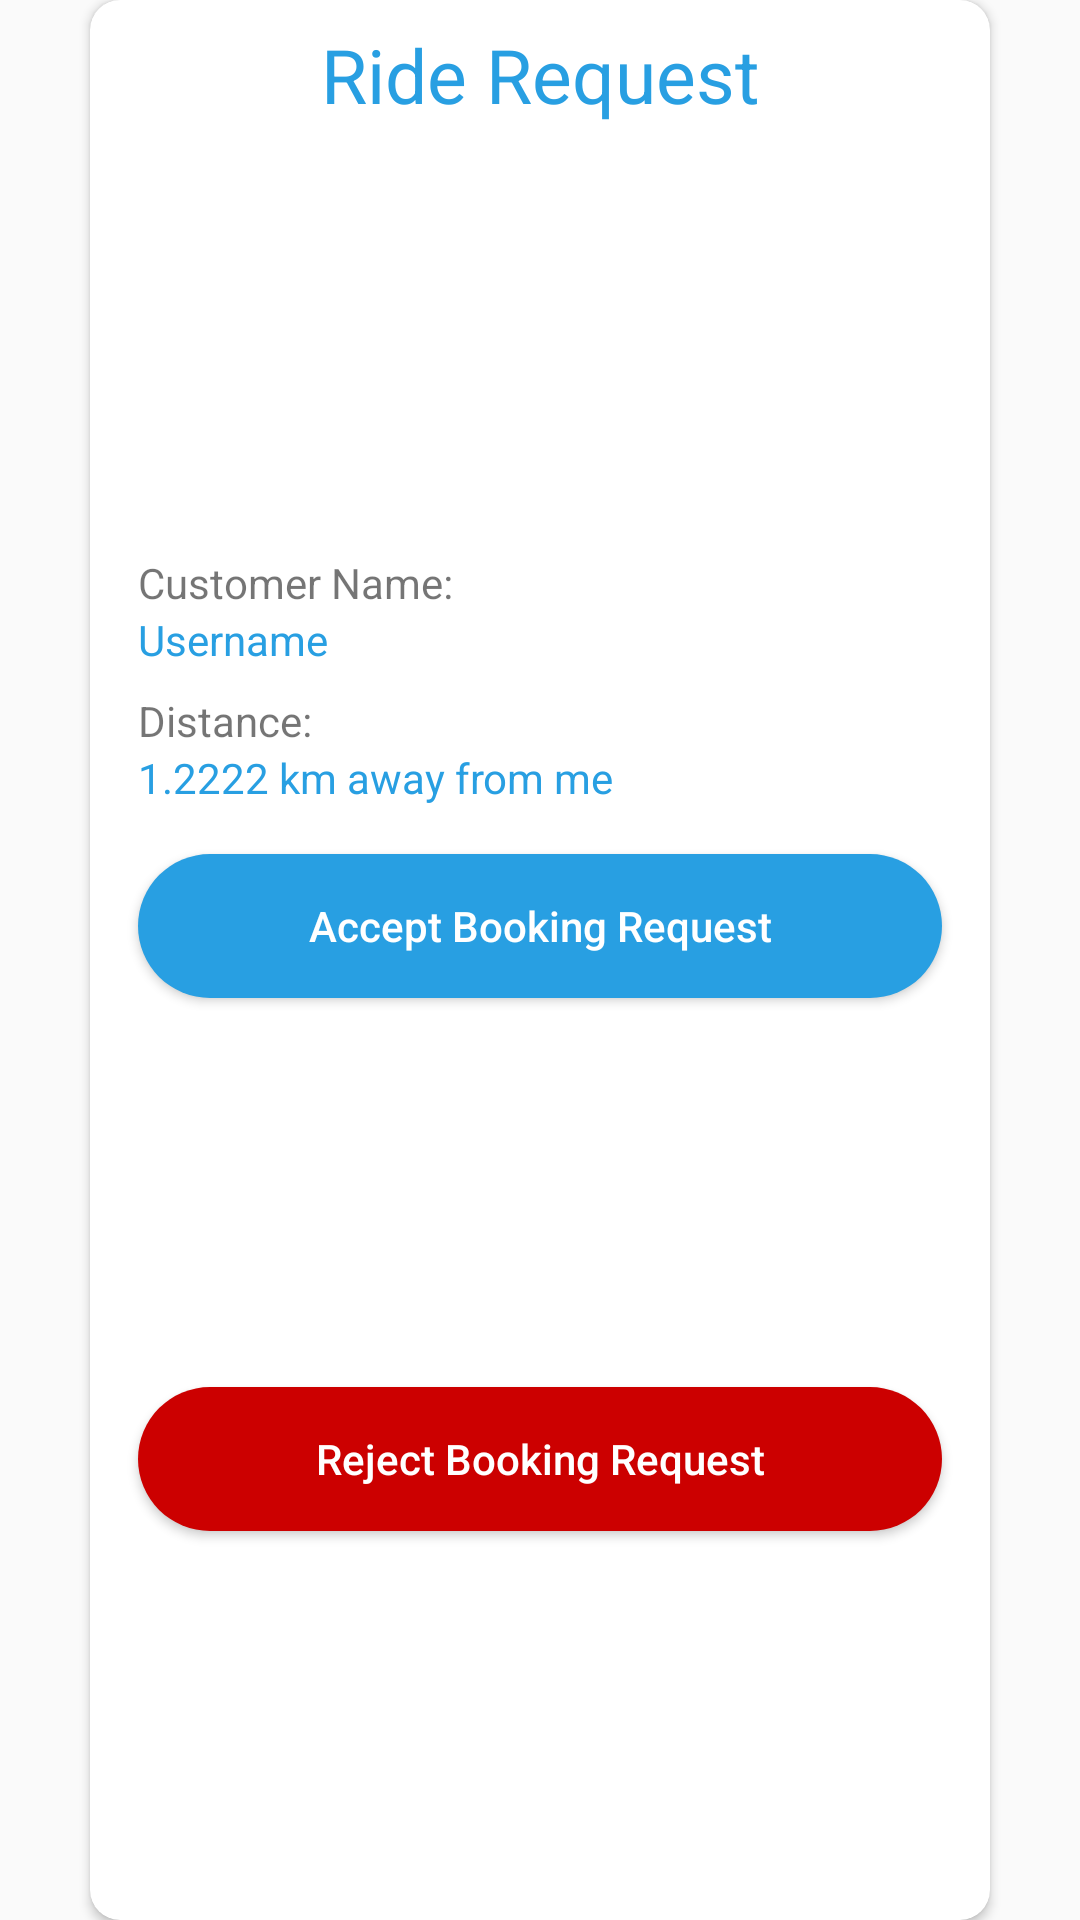

The Android layout XML behind this screen, and the referenced resources:
<!-- AndroidManifest.xml: application theme Theme.PickAndDrop -->
<!-- res/layout/layout_dialog_request.xml -->
<?xml version="1.0" encoding="utf-8"?>
<androidx.constraintlayout.widget.ConstraintLayout xmlns:android="http://schemas.android.com/apk/res/android"
    xmlns:app="http://schemas.android.com/apk/res-auto"
    xmlns:tools="http://schemas.android.com/tools"
    android:layout_width="match_parent"
    android:layout_height="wrap_content"
    android:layout_gravity="center">

    <androidx.cardview.widget.CardView
        android:layout_width="300dp"
        android:layout_height="match_parent"
        app:cardCornerRadius="10dp"
        app:layout_constraintBottom_toBottomOf="parent"
        app:layout_constraintEnd_toEndOf="parent"
        app:layout_constraintStart_toStartOf="parent"
        app:layout_constraintTop_toTopOf="parent">

        <androidx.constraintlayout.widget.ConstraintLayout
            android:layout_width="match_parent"
            android:layout_height="match_parent">

            <TextView
                android:id="@+id/textView2"
                android:layout_width="wrap_content"
                android:layout_height="wrap_content"
                android:layout_marginTop="8dp"
                android:text="Ride Request"
                android:textColor="@color/purple_700"
                android:textSize="25sp"
                app:layout_constraintEnd_toEndOf="parent"
                app:layout_constraintStart_toStartOf="parent"
                app:layout_constraintTop_toTopOf="parent" />

            <ImageView
                android:id="@+id/imageView2"
                android:layout_width="0dp"
                android:layout_height="120dp"
                android:layout_marginStart="16dp"
                android:layout_marginTop="7dp"
                android:layout_marginEnd="16dp"
                app:layout_constraintEnd_toEndOf="parent"
                app:layout_constraintStart_toStartOf="parent"
                app:layout_constraintTop_toBottomOf="@+id/textView2"
                app:srcCompat="@drawable/image" />

            <TextView
                android:id="@+id/textView3"
                android:layout_width="wrap_content"
                android:layout_height="wrap_content"
                android:layout_marginStart="16dp"
                android:layout_marginTop="16dp"
                android:text="Customer Name:"
                app:layout_constraintStart_toStartOf="parent"
                app:layout_constraintTop_toBottomOf="@+id/imageView2" />

            <TextView
                android:id="@+id/textView6"
                android:layout_width="wrap_content"
                android:layout_height="wrap_content"
                android:layout_marginStart="16dp"
                android:layout_marginTop="8dp"
                android:text="Distance:"
                app:layout_constraintStart_toStartOf="parent"
                app:layout_constraintTop_toBottomOf="@+id/driverName" />

            <TextView
                android:id="@+id/driverName"
                android:layout_width="wrap_content"
                android:layout_height="wrap_content"
                android:layout_marginStart="16dp"
                android:text="Username"
                android:textColor="@color/purple_700"
                app:layout_constraintStart_toStartOf="parent"
                app:layout_constraintTop_toBottomOf="@+id/textView3" />

            <TextView
                android:id="@+id/distance"
                android:layout_width="0dp"
                android:layout_height="wrap_content"
                android:layout_marginStart="16dp"
                android:layout_marginEnd="8dp"
                android:text="1.2222 km away from me"
                android:textColor="@color/purple_700"
                app:layout_constraintEnd_toEndOf="parent"
                app:layout_constraintStart_toStartOf="parent"
                app:layout_constraintTop_toBottomOf="@+id/textView6" />

            <Button
                android:id="@+id/btnBookingRequest"
                android:layout_width="0dp"
                android:layout_height="wrap_content"
                android:layout_marginStart="16dp"
                android:layout_marginTop="16dp"
                android:layout_marginEnd="16dp"
                android:background="@drawable/edittext_bg"
                android:text="Accept Booking Request"
                android:textAllCaps="false"
                android:textColor="@color/white"
                app:layout_constraintEnd_toEndOf="parent"
                app:layout_constraintStart_toStartOf="parent"
                app:layout_constraintTop_toBottomOf="@+id/distance" />

            <Button
                android:id="@+id/btnDeclineRequest"
                android:layout_width="0dp"
                android:layout_height="wrap_content"
                android:layout_marginStart="16dp"
                android:layout_marginTop="16dp"
                android:layout_marginEnd="16dp"
                android:layout_marginBottom="16dp"
                android:background="@drawable/edittext_bg_cancel"
                android:text="Reject Booking Request"

                android:textAllCaps="false"
                android:textColor="@color/white"
                app:layout_constraintBottom_toBottomOf="parent"
                app:layout_constraintEnd_toEndOf="parent"
                app:layout_constraintStart_toStartOf="parent"
                app:layout_constraintTop_toBottomOf="@+id/btnBookingRequest" />


        </androidx.constraintlayout.widget.ConstraintLayout>

    </androidx.cardview.widget.CardView>

</androidx.constraintlayout.widget.ConstraintLayout>
<!-- resources referenced by this layout -->
<resources>
  <color name="purple_700">#289FE2</color>
  <color name="white">#FFFFFFFF</color>
  <!-- drawable edittext_bg (drawable) -->
  <?xml version="1.0" encoding="utf-8"?>
  <selector xmlns:android="http://schemas.android.com/apk/res/android">
      <item>
          <shape>
              <solid android:color="@color/purple_700"/>
              <corners android:radius="40dp"/>
          </shape>
      </item>
  </selector>
  <!-- drawable edittext_bg_cancel (drawable) -->
  <?xml version="1.0" encoding="utf-8"?>
  <selector xmlns:android="http://schemas.android.com/apk/res/android">
      <item>
          <shape>
              <solid android:color="@android:color/holo_red_dark"/>
              <corners android:radius="40dp"/>
          </shape>
      </item>
  </selector>
  <style name="Theme.PickAndDrop" parent="Theme.Design.Light.NoActionBar">
          
          <item name="colorPrimary">@color/purple_500</item>
          <item name="colorPrimaryVariant">@color/purple_700</item>
          <item name="colorOnPrimary">@color/white</item>
          
          <item name="colorSecondary">@color/teal_200</item>
          <item name="colorSecondaryVariant">@color/teal_700</item>
          <item name="colorOnSecondary">@color/black</item>
          
          <item name="android:statusBarColor" tools:targetApi="l">?attr/colorPrimaryVariant</item>
          
      </style>
  <color name="purple_500">#289FE2</color>
  <color name="teal_200">#FF03DAC5</color>
  <color name="teal_700">#FF018786</color>
  <color name="black">#FF000000</color>
</resources>
